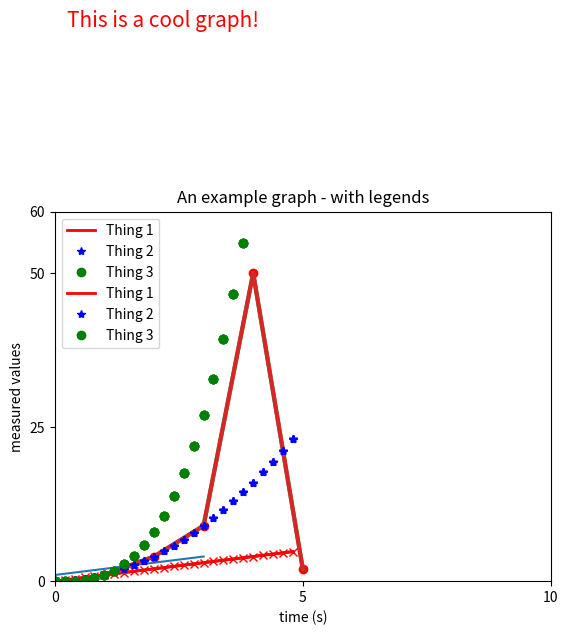

Here is the Python script that generated this plot:
# -*- coding: utf-8 -*-
"""JUPYTER_Tutorial-2_Plotting_with_matplotlib.ipynb

Automatically generated by Colaboratory.

Original file is located at
    https://colab.research.google.com/<link-removed>

# COLAB TUTORIAL 2: Plotting with **matplotlib**  


### What is Matplotlib?

Matplotlib is a comprehensive library for creating static, animated, and interactive visualizations in Python. Matplotlib makes easy things easy and hard things possible.

+ Create publication quality plots
+ Make interactive figures that can zoom, pan, update
+ Customize visual style and layout
+ Export to many file formats
+ Embed in JupyterLab and Graphical User Interfaces
+ Use a rich array of third-party packages built on Matplotlib


Matplotlib was created by **John D. Hunter** in 2003.  

Matplotlib is open source and can be used freely. The library is mostly written in python, a few segments are written in C, Objective-C and Javascript for platform compatibility.

Source/Links:
+ [Matplotlib](https://matplotlib.org/)  
+ [Gallery/Examples](https://matplotlib.org/stable/gallery/index)


History:
+ Nov'2023 v1 dbe -- adapted for KETE HS23 (using the Python repl *Tutorial1-Plotting_main.py*)  

---
"""

import matplotlib.pyplot as plt
import numpy as np

"""### Sample Plot - Slide#12"""

plt.plot([1, 2, 3, 4])
plt.ylabel('some numbers')
plt.xlabel('A meaningless axis')
plt.show()

"""### Sample Plot - Slide#13"""

plt.plot([1, 2, 3, 4, 5], [1, 4, 9, 50, 2])
plt.ylabel('some numbers')
plt.xlabel('A meaningless axis')
plt.show()

"""### Sample Plot - Slide#14"""

plt.plot([1, 2, 3, 4, 5], [1, 4, 9, 50, 2], 'ro')
plt.ylabel('some numbers')
plt.xlabel('A meaningless axis')
plt.show()

"""### Sample Plot - Slide#15"""

plt.plot([1, 2, 3, 4, 5], [1, 4, 9, 50, 2], '-', linewidth=3.0)
plt.ylabel('some numbers')
plt.xlabel('A meaningless axis')
plt.show()

"""### Sample Plot - Slide#16"""

plt.plot([1, 2, 3, 4, 5], [1, 4, 9, 50, 2], '-', linewidth=3.0)
plt.axis([0, 10, 0, 60])
plt.xticks([0, 5, 10])
plt.yticks([0, 25, 50, 60])
plt.ylabel('some numbers')
plt.xlabel('A meaningless axis')
plt.show()

"""### Sample Plot - Slide#19"""

# evenly sampled values t at 200ms time intervals
t = np.arange(0., 5., 0.2)
plt.plot(t, t, 'rx', t, t**2, 'b*', t, t**3, 'go')
plt.ylabel('measured values')
plt.xlabel('time (s)')
plt.show()

"""### Sample Plot - Slide#21"""

# evenly sampled values t at 200ms time intervals
t = np.arange(0., 5., 0.2)
# red dashes, blue squares and green triangles
plt.plot(t, t, 'r-', t, t**2, 'b*', t, t**3, 'go')

plt.ylabel('measured values')
plt.xlabel('time (s)')
plt.title('An example graph')
plt.text(0.25,
           90,
           'This is a cool graph!',
           color='r',
           fontsize=15,
           fontstyle='italic')

plt.show()

"""### Sample Plot - Slide#23"""

# evenly sampled values t at 200ms time intervals
t = np.arange(0., 5., 0.2)
# red dashes, blue squares and green triangles
lines = plt.plot(t, t, 'r-', linewidth=2.0, label='Thing 1')
lines = plt.plot(t, t**2, 'b*', linewidth=2.0, label='Thing 2')
lines = plt.plot(t, t**3, 'go', linewidth=2.0, label='Thing 3')

plt.title('An example graph - with legends')
plt.ylabel('measured values')
plt.xlabel('time (s)')
plt.legend(loc='upper left')
plt.show()

"""### Sample Plot - Slide#24"""

# evenly sampled values t at 200ms time intervals
t = np.arange(0., 5., 0.2)
# red dashes, blue squares and green triangles
lines = plt.plot(t, t, 'r-', linewidth=2.0, label='Thing 1')
lines = plt.plot(t, t**2, 'b*', linewidth=2.0, label='Thing 2')
lines = plt.plot(t, t**3, 'go', linewidth=2.0, label='Thing 3')

plt.title('An example graph - with legends')
plt.ylabel('measured values')
plt.xlabel('time (s)')
plt.legend(loc='upper left')
plt.savefig('test.png')
plt.show()